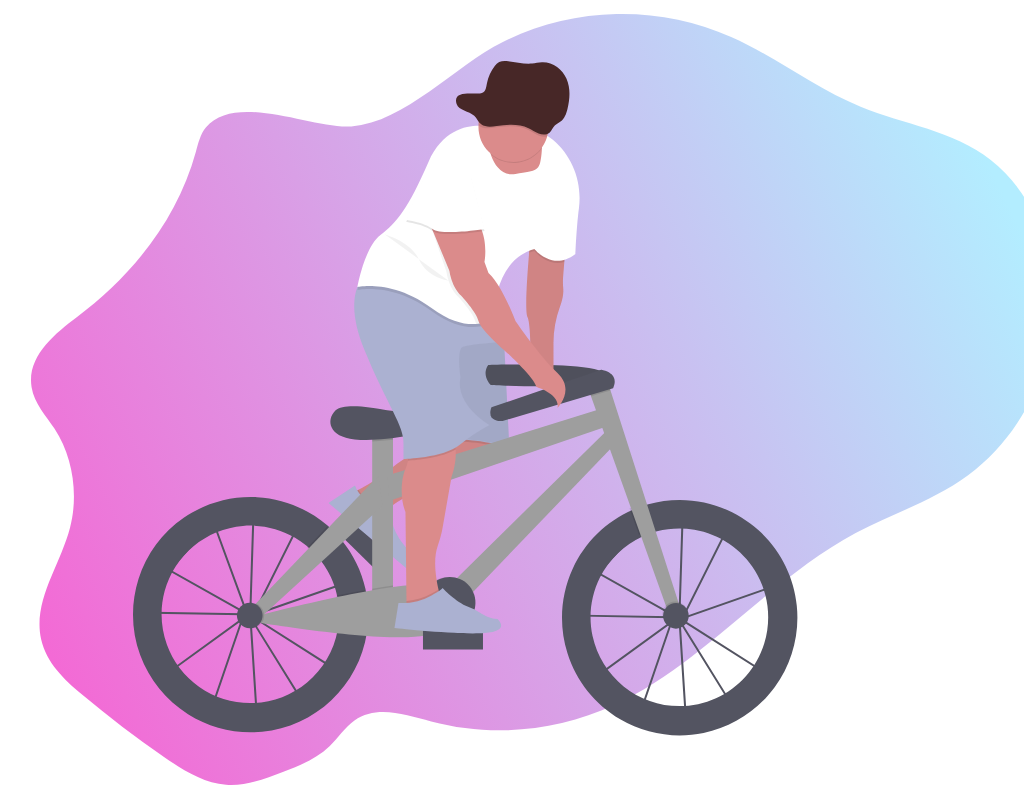

Write a web page that renders exactly this picture using CSS.

<!-- file: index.html -->
<!DOCTYPE html>
<html lang="en">
  <head>
    <meta charset="UTF-8" />
    <meta name="viewport" content="width=device-width, initial-scale=1.0" />
    <meta http-equiv="X-UA-Compatible" content="ie=edge" />
    <title>SVG Animation - Animating a bike</title>
    <link rel="stylesheet" href="main.css" />
  </head>
  <body>
    <div class="canvas">
 
      <svg
        width="1058"
        height="785"
        viewBox="0 0 1058 785"
        fill="none"
        xmlns="http://www.w3.org/2000/svg"
      >
        <g id="bike 1">
          <g clip-path="url(#clip0)">
            <path
              id="Vector"
              d="M205.844 127.377C200.363 133.909 198.252 143.092 195.892 151.726C176.887 221.304 130.056 277.27 76.7231 317.245C54.1376 334.178 26.641 356.886 31.5822 387.246C34.2428 403.551 45.9157 415.553 54.5878 428.832C72.7821 456.638 78.6836 494.433 70.0115 527.72C60.1491 565.593 32.5824 600.933 41.1145 639.228C46.3758 662.801 64.2401 679.577 81.4142 693.996C108.207 716.475 135.854 737.533 164.354 757.17C183.459 770.332 203.784 783.139 226.049 784.809C245.654 786.283 264.858 778.965 283.473 771.746C299.737 765.431 316.411 758.86 329.544 746.209C338.116 737.949 344.948 727.292 354.47 720.534C376.835 704.662 405.562 714.72 431.209 721.517C491.723 737.467 556.489 731.643 614.073 705.075C702.404 664.314 769.73 578.715 856.131 532.788C893.28 513.036 933.69 500.778 968.088 475.339C987.467 460.855 1004.12 443.158 1017.3 423.047C1043.31 383.651 1057.37 333.422 1053.31 284.253C1049.25 235.084 1026.49 187.703 990.753 159.947C952.494 130.235 904.173 124.686 860.642 106.849C815.691 88.423 775.702 56.7571 731.181 36.9855C695.156 21.0314 655.95 13.1995 616.441 14.0646C576.932 14.9297 538.121 24.4698 502.856 41.9849C454.404 66.0486 405.292 122.191 351.329 126.454C312.88 129.4 235.871 91.6054 205.844 127.377Z"
              fill="url(#paint0_linear)"
            />
            <g id="right-wheel">
              <path
                id="Vector_2"
                d="M684.847 718.78L678.587 620.88L678.457 620.67L672.137 622.87L643.047 707.68L596.797 674.88L670.487 621.47L670.557 621.26L670.977 621.11L675.727 617.66L598.487 574.35L579.557 595.15L582.557 614.65L671.357 616.23V618.23L580.877 616.61L577.477 594.5L603.367 566.05L642.087 520.88L642.777 522.75L650.977 513.75L681.517 519.22V518.01L683.517 518.07V519.58L728.877 527.7L686.547 612.35L680.377 616.82V617.32V617.88L778.187 583.8L766.577 675.01L683.577 622.14L680.657 620.5L729.597 699.39L684.847 718.78ZM680.847 624.44L686.697 715.82L726.747 698.44L680.847 624.44ZM600.277 674.88L642.067 704.51L669.407 624.77L600.277 674.88ZM682.597 619.22L684.687 620.39L765.037 671.59L775.837 586.72L682.597 619.22ZM675.497 612.02L678.007 616.07L678.447 615.75L681.447 521.22L651.707 515.88L643.547 524.88L675.497 612.02ZM600.107 572.97L674.947 614.97L673.647 612.84L642.067 526.57L604.867 567.45L600.107 572.97ZM683.477 521.58L680.477 614.27L684.997 610.99L725.907 529.17L683.477 521.58Z"
                fill="#535461"
              />
              <path
                id="Vector_3"
                d="M679.757 500C669.144 499.988 658.578 501.415 648.347 504.24C643.071 505.695 637.904 507.523 632.887 509.71C606.157 521.297 584.674 542.387 572.594 568.898C560.514 595.41 558.697 625.459 567.492 653.233C576.287 681.008 595.071 704.533 620.209 719.259C645.348 733.984 675.054 738.863 703.582 732.952C732.109 727.04 757.431 710.759 774.648 687.257C791.865 663.755 799.754 634.702 796.789 605.72C793.823 576.738 780.215 549.885 758.595 530.356C736.975 510.828 708.881 500.012 679.747 500H679.757ZM679.357 706.09C659.076 706.082 639.408 699.137 623.62 686.407C607.831 673.678 596.872 655.931 592.562 636.113C588.252 616.295 590.851 595.599 599.928 577.463C609.004 559.326 624.011 544.84 642.457 536.41C647.149 534.262 652.021 532.532 657.017 531.24C669.229 528.07 681.977 527.537 694.411 529.678C706.845 531.818 718.681 536.581 729.13 543.652C739.58 550.722 748.404 559.937 755.015 570.683C761.627 581.429 765.873 593.46 767.473 605.975C769.073 618.49 767.989 631.202 764.293 643.265C760.598 655.329 754.375 666.467 746.04 675.939C737.704 685.41 727.447 692.998 715.951 698.196C704.455 703.395 691.984 706.086 679.367 706.09H679.357Z"
                fill="#535461"
              />
            </g>
            <g id="left-wheel">
              <path
                id="Vector_4"
                d="M255.725 715.778L249.455 617.838L249.325 617.628L243.005 619.828L213.925 704.678L167.675 671.888L241.345 618.478L241.415 618.268L241.835 618.118L246.585 614.668L169.345 571.358L150.425 592.158L153.425 611.658L242.245 613.278V615.278L151.765 613.658L148.345 591.518L174.245 563.058L212.995 517.858L213.685 519.728L221.885 510.728L252.345 516.188V514.978L254.345 515.038V516.548L299.705 524.668L257.415 609.278L251.245 613.748V614.248V614.808L349.045 580.728L337.435 671.938L254.435 619.068L251.515 617.428L300.455 696.308L255.725 715.778ZM251.725 621.438L257.575 712.818L297.625 695.438L251.725 621.438ZM171.145 671.868L212.935 701.498L240.275 621.758L171.145 671.868ZM253.465 616.208L255.555 617.378L335.905 668.578L346.705 583.708L253.465 616.208ZM246.365 609.008L248.875 613.058L249.315 612.738L252.315 518.208L222.575 512.888L214.415 521.888L246.365 609.008ZM170.945 569.948L245.785 611.948L244.485 609.818L212.905 523.548L175.715 564.418L170.945 569.948ZM254.345 518.558L251.345 611.278L255.865 607.998L296.775 526.178L254.345 518.558Z"
                fill="#535461"
              />
              <path
                id="Vector_5"
                d="M365.415 588.738C361.405 570.919 353.285 554.283 341.705 540.158C337.406 534.909 332.666 530.038 327.535 525.598C307.809 508.567 282.986 498.568 256.962 497.17C230.938 495.771 205.187 503.053 183.749 517.873C162.311 532.693 146.401 554.211 138.515 579.05C130.629 603.89 131.214 630.645 140.178 655.116C149.142 679.587 165.978 700.39 188.042 714.258C210.107 728.127 236.152 734.277 262.09 731.743C288.028 729.208 312.39 718.134 331.353 700.257C350.317 682.379 362.807 658.712 366.865 632.968C367.809 626.907 368.284 620.783 368.285 614.648C368.292 605.932 367.329 597.242 365.415 588.738ZM250.225 703.088C231.993 703.069 214.209 697.435 199.292 686.953C184.374 676.47 173.047 661.648 166.851 644.501C160.655 627.354 159.89 608.715 164.66 591.118C169.43 573.521 179.505 557.82 193.513 546.15C207.521 534.48 224.783 527.408 242.953 525.895C261.122 524.381 279.316 528.501 295.062 537.693C310.807 546.884 323.34 560.703 330.956 577.268C338.571 593.834 340.9 612.343 337.625 630.278C333.875 650.722 323.076 669.203 307.107 682.506C291.137 695.809 271.01 703.093 250.225 703.088V703.088Z"
                fill="#535461"
              />
            </g>
            <g id="boy">
              <path
                id="Vector_6"
                d="M387 554.303L344.293 512.159L330.947 525.683L373.654 567.827L387 554.303Z"
                fill="#535461"
              />
              <path
                id="Vector_7"
                d="M354.48 491.99C354.48 491.99 379.27 478.91 388.85 470.49C394.617 465.444 400.818 460.917 407.38 456.96L438.48 438.03L503.48 433.03L506.48 444.03C506.48 444.03 511.48 460.03 461.48 474.03C411.48 488.03 386.48 510.03 386.48 510.03C386.48 510.03 354.48 520.99 354.48 491.99Z"
                fill="#DB8B8B"
              />
              <path
                id="Vector_8"
                opacity="0.1"
                d="M389.13 507.86C387.36 509.21 386.48 509.99 386.48 509.99C386.48 509.99 354.48 520.99 354.48 491.99C354.48 491.99 356.03 491.17 358.48 489.8C360.955 493.831 364.423 497.16 368.551 499.469C372.679 501.778 377.33 502.99 382.06 502.99H385.45L389.13 507.86Z"
                fill="black"
              />
              <path
                id="Vector_9"
                opacity="0.05"
                d="M505.54 449.55C502.76 455.44 493.17 465.12 461.48 473.99C420.87 485.36 396.75 501.99 389.13 507.86C387.36 509.21 386.48 509.99 386.48 509.99C386.48 509.99 354.48 520.99 354.48 491.99C354.48 491.99 356.03 491.17 358.48 489.8C365.91 485.73 381.64 476.8 388.82 470.45C394.586 465.403 400.787 460.875 407.35 456.92L438.45 437.99L450.03 437.1L503.45 432.99L506.45 443.99C506.45 443.99 507.15 446.14 505.54 449.55Z"
                fill="black"
              />
              <path
                id="Vector_10"
                d="M354.98 485.49L328.48 502.99L406.08 567.99C406.08 567.99 417.48 560.99 411.48 552.99C411.48 552.99 391.48 535.99 390.48 511.99L384.48 503.99H381.09C375.358 503.991 369.767 502.211 365.089 498.897C360.412 495.583 356.88 490.898 354.98 485.49V485.49Z"
                fill="#ABB1D1"
              />
              <path
                id="Vector_11"
                opacity="0.1"
                d="M505.54 449.55C489.54 441.82 450.48 440.99 450.48 440.99L450.06 437.1L503.48 432.99L506.48 443.99C506.48 443.99 507.15 446.14 505.54 449.55Z"
                fill="black"
              />
              <path
                id="Vector_12"
                d="M450.48 438.99C450.48 438.99 497.48 439.99 509.48 449.99L503.48 328.99H438.48L450.48 438.99Z"
                fill="#ABB1D1"
              />
              <path
                id="Vector_13"
                opacity="0.05"
                d="M450.48 438.49C450.48 438.49 497.48 439.49 509.48 449.49L503.48 328.49H438.48L450.48 438.49Z"
                fill="black"
              />
              <path
                id="Vector_14"
                d="M488.24 364.95C488.24 364.95 605.89 360.95 608.29 376.16C610.69 391.37 490.64 384.96 490.64 384.96C490.64 384.96 481.04 375.35 488.24 364.95Z"
                fill="#535461"
              />
              <path
                id="Vector_15"
                opacity="0.05"
                d="M488.24 364.95C488.24 364.95 605.89 360.95 608.29 376.16C610.69 391.37 490.64 384.96 490.64 384.96C490.64 384.96 481.04 375.35 488.24 364.95Z"
                fill="black"
              />
              <path
                id="Vector_16"
                d="M393 425.78H372.19V606.66H393V425.78Z"
                fill="#9E9E9E"
              />
              <path
                id="Vector_17"
                opacity="0.1"
                d="M393 425.77V439.7C386.08 440.6 379 441.17 372.19 441.39V425.77H393Z"
                fill="black"
              />
              <path
                id="Vector_18"
                d="M391.44 410.78C388.52 410.554 385.616 410.164 382.74 409.61C371.46 407.45 343.02 402.92 335.37 410.61C325.77 420.21 328.97 437.02 354.58 439.42C380.19 441.82 424.21 435.42 433.02 425.81C433.02 425.77 417.09 412.75 391.44 410.78Z"
                fill="#535461"
              />
              <path
                id="Vector_19"
                d="M387.4 475.4L605.9 407.37L613.1 424.18L389 501.01L387.4 475.4Z"
                fill="#9E9E9E"
              />
              <path
                id="Vector_20"
                d="M452.23 582.65L609.9 427.38L618.7 440.18L468.23 597.05L452.23 582.65Z"
                fill="#9E9E9E"
              />
              <path
                id="Vector_21"
                opacity="0.1"
                d="M653.58 529.85C648.584 531.142 643.712 532.872 639.02 535.02L629.46 508.31C634.477 506.123 639.644 504.295 644.92 502.84L653.58 529.85Z"
                fill="black"
              />
              <path
                id="Vector_22"
                d="M680.33 608.26L669.13 614.66L590.99 396.33L587.49 386.56L605.9 376.15L610.51 390.53L680.33 608.26Z"
                fill="#9E9E9E"
              />
              <path
                id="Vector_23"
                opacity="0.1"
                d="M610.51 390.53L590.99 396.33L587.49 386.56L605.9 376.15L610.51 390.53Z"
                fill="black"
              />
              <path
                id="Vector_24"
                d="M491.44 407.37L601.09 369.75C601.09 369.75 620.3 372.15 613.09 388.16L502.65 420.97C502.65 420.97 485.85 422.57 491.44 407.37Z"
                fill="#535461"
              />
              <path
                id="Vector_25"
                opacity="0.1"
                d="M367.79 615.86C367.789 621.994 367.314 628.119 366.37 634.18C356.77 633.49 346.85 632.49 337.13 631.49C339.289 619.599 339.021 607.394 336.34 595.61C345.81 593.61 355.48 591.7 364.92 589.97C366.833 598.467 367.795 607.15 367.79 615.86V615.86Z"
                fill="black"
              />
              <path
                id="Vector_26"
                opacity="0.1"
                d="M393 585.38V606.65H372.19V588.65C379.39 587.4 386.39 586.29 393 585.38Z"
                fill="black"
              />
              <path
                id="Vector_27"
                d="M258.54 615.49C258.54 615.49 426.62 571.49 440.22 588.28C453.82 605.07 468.23 627.49 425.85 635.49C383.47 643.49 255.37 621.88 255.37 621.88L258.54 615.49Z"
                fill="#9E9E9E"
              />
              <path
                id="Vector_28"
                opacity="0.1"
                d="M341.21 541.37L319.85 560.92C316.067 556.064 311.791 551.614 307.09 547.64L327.03 526.81C332.164 531.249 336.908 536.12 341.21 541.37V541.37Z"
                fill="black"
              />
              <path
                id="Vector_29"
                d="M252.94 606.66L378.59 475.4L382.6 505.81L259.34 618.66L252.94 606.66Z"
                fill="#9E9E9E"
              />
              <path
                id="Vector_30"
                opacity="0.1"
                d="M251.34 628.27C258.415 628.27 264.15 622.535 264.15 615.46C264.15 608.385 258.415 602.65 251.34 602.65C244.265 602.65 238.53 608.385 238.53 615.46C238.53 622.535 244.265 628.27 251.34 628.27Z"
                fill="black"
              />
              <path
                id="Vector_31"
                d="M249.73 628.27C256.805 628.27 262.54 622.535 262.54 615.46C262.54 608.385 256.805 602.65 249.73 602.65C242.655 602.65 236.92 608.385 236.92 615.46C236.92 622.535 242.655 628.27 249.73 628.27Z"
                fill="#535461"
              />
              <path
                id="Vector_32"
                opacity="0.1"
                d="M675.13 627.07C682.205 627.07 687.94 621.335 687.94 614.26C687.94 607.185 682.205 601.45 675.13 601.45C668.055 601.45 662.32 607.185 662.32 614.26C662.32 621.335 668.055 627.07 675.13 627.07Z"
                fill="black"
              />
              <path
                id="Vector_33"
                d="M675.93 628.67C683.005 628.67 688.74 622.935 688.74 615.86C688.74 608.785 683.005 603.05 675.93 603.05C668.855 603.05 663.12 608.785 663.12 615.86C663.12 622.935 668.855 628.67 675.93 628.67Z"
                fill="#535461"
              />
              <path
                id="Vector_34"
                opacity="0.1"
                d="M448.22 628.27C462.364 628.27 473.83 616.804 473.83 602.66C473.83 588.516 462.364 577.05 448.22 577.05C434.076 577.05 422.61 588.516 422.61 602.66C422.61 616.804 434.076 628.27 448.22 628.27Z"
                fill="black"
              />
              <path
                id="Vector_35"
                d="M449.83 628.27C463.974 628.27 475.44 616.804 475.44 602.66C475.44 588.516 463.974 577.05 449.83 577.05C435.686 577.05 424.22 588.516 424.22 602.66C424.22 616.804 435.686 628.27 449.83 628.27Z"
                fill="#535461"
              />
              <path
                id="Vector_36"
                d="M442.992 600.736L442.984 600.742C439.977 602.991 439.362 607.253 441.611 610.26L461.937 637.441C464.186 640.448 468.448 641.063 471.455 638.814L471.463 638.808C474.471 636.559 475.085 632.297 472.836 629.29L452.51 602.109C450.261 599.102 446 598.487 442.992 600.736Z"
                fill="#6C63FF"
              />
              <path
                id="Vector_37"
                d="M565.48 246.99L563.1 277.1C562.826 280.914 562.876 284.744 563.25 288.55C563.56 291.92 563.25 297.82 559.95 306.82C555.713 318.317 553.523 330.467 553.48 342.72V376.99L530.48 372.99C530.48 372.99 531.48 324.99 527.48 316.99C523.48 308.99 530.48 237.99 530.48 237.99L565.48 246.99Z"
                fill="#DB8B8B"
              />
              <path
                id="Vector_38"
                opacity="0.05"
                d="M564.3 261.91L563.1 277.1C562.83 280.911 562.883 284.738 563.26 288.54C563.57 291.91 563.26 297.81 559.96 306.82C555.723 318.317 553.533 330.467 553.49 342.72V376.99L530.49 372.99C530.49 372.99 531.49 324.99 527.49 316.99C524.66 311.32 527.34 274.05 529.15 252.78C529.9 244.03 530.49 237.99 530.49 237.99L565.49 246.99L564.3 261.91Z"
                fill="black"
              />
              <path
                id="Vector_39"
                d="M451.5 476.99L442.85 526.19C441.759 532.759 440.086 539.218 437.85 545.49C432.78 559.35 436.02 578.78 438.48 589.38C439.57 594.06 440.48 597.02 440.48 597.02L414.48 611.02L406.48 605.02V601.02L405.48 512.02C399.48 498.02 401.48 477.02 405.48 469.02C406.617 466.392 407.417 463.63 407.86 460.8C409.86 450.08 410.48 435.02 410.48 435.02C410.48 435.02 426.48 408.02 445.48 426.02C452.48 432.65 455.14 441.32 455.7 449.62C456.68 463.83 451.5 476.99 451.5 476.99Z"
                fill="#DB8B8B"
              />
              <path
                id="Vector_40"
                opacity="0.1"
                d="M455.7 449.59C441.83 457.83 417.7 460.16 407.86 460.77C409.86 450.05 410.48 434.99 410.48 434.99C410.48 434.99 426.48 407.99 445.48 425.99C452.48 432.62 455.14 441.29 455.7 449.59Z"
                fill="black"
              />
              <path
                id="Vector_41"
                d="M489.48 424.99C478.846 430.653 468.797 437.352 459.48 444.99C443.48 457.99 403.48 458.99 403.48 458.99V443.99C404.48 425.99 387.48 405.99 364.48 349.99C349.79 314.23 353.86 293.99 358.72 283.99C361.48 278.34 364.48 275.99 364.48 275.99L489.48 299.99L493.95 313.39L503.48 341.99C503.48 341.99 468.48 343.99 462.48 346.99C456.48 349.99 460.48 376.99 460.48 376.99C454.48 404.99 489.48 424.99 489.48 424.99Z"
                fill="#ABB1D1"
              />
              <path
                id="Vector_42"
                opacity="0.1"
                d="M565.48 246.99L564.3 261.91C546.9 266.91 534.48 250.99 534.48 250.99C532.665 251.477 530.882 252.074 529.14 252.78C529.89 244.03 530.48 237.99 530.48 237.99L565.48 246.99Z"
                fill="black"
              />
              <path
                id="Vector_43"
                opacity="0.1"
                d="M493.95 313.39C493.48 318.06 493.48 320.99 493.48 320.99C493.48 320.99 470.48 339.99 431.48 310.99C392.48 281.99 357.48 289.99 357.48 289.99C357.48 289.99 357.89 287.67 358.72 283.99C361.48 278.34 364.48 275.99 364.48 275.99L489.48 299.99L493.95 313.39Z"
                fill="black"
              />
              <path
                id="Vector_44"
                d="M578.96 207.94C576.35 228.29 575.48 253.94 575.48 253.94C552.48 271.94 534.48 248.94 534.48 248.94C512.76 254.77 502.55 273.78 497.74 290.37C495.164 299.344 493.732 308.607 493.48 317.94C493.48 317.94 487.4 322.94 476.2 323.94C465.61 324.83 450.43 322.07 431.48 307.94C392.48 278.94 357.48 286.94 357.48 286.94C357.48 286.94 364.48 246.94 380.48 234.94C396.48 222.94 408.48 207.94 428.48 161.94C448.48 115.94 489.48 126.94 489.48 126.94C489.48 126.94 491.48 117.94 528.48 126.94C537.492 129.302 545.834 133.721 552.85 139.85C572.64 156.49 582.24 182.3 578.96 207.94Z"
                fill="white"
              />
              <path
                id="Vector_45"
                d="M541.85 149.49C541.8 150.82 541.69 152.3 541.51 153.95C539.51 171.95 537.51 169.95 515.51 173.95C501.83 176.44 494.72 165.01 491.3 156.01C490.062 152.75 489.128 149.382 488.51 145.95L536.51 137.95C536.51 137.95 542.26 136.34 541.85 149.49Z"
                fill="#DB8B8B"
              />
              <path
                id="Vector_46"
                opacity="0.05"
                d="M497.74 290.42C495.164 299.394 493.732 308.657 493.48 317.99C493.48 317.99 487.4 322.99 476.2 323.99C475.884 323.353 475.643 322.682 475.48 321.99C473.48 312.99 458.48 296.99 458.48 296.99C448.48 287.99 446.48 271.99 446.48 271.99L429.98 223.49L424.48 218.99C424.48 218.99 447.48 200.99 467.48 215.99C487.48 230.99 481.48 262.99 481.48 262.99L485.48 273.99C489.63 277.49 493.85 283.66 497.74 290.42Z"
                fill="black"
              />
              <path
                id="Vector_47"
                d="M427.48 217.99L449.48 270.99C449.48 270.99 451.48 286.99 461.48 295.99C461.48 295.99 476.48 311.99 478.48 320.99C480.48 329.99 508.48 353.99 508.48 353.99C508.48 353.99 534.48 377.99 536.48 386.99C536.48 386.99 560.48 393.99 557.48 407.99C557.48 407.99 575.48 389.99 557.48 372.99C539.48 355.99 515.48 320.99 515.48 320.99C515.48 320.99 501.48 283.99 488.48 272.99L484.48 261.99C484.48 261.99 490.48 229.99 470.48 214.99C450.48 199.99 427.48 217.99 427.48 217.99Z"
                fill="#DB8B8B"
              />
              <path
                id="Vector_48"
                opacity="0.1"
                d="M440.48 596.99L414.48 610.99L406.48 604.99V600.99C415.464 600.352 424.193 597.718 432.03 593.28C434.43 591.92 436.69 590.58 438.5 589.4C439.55 594.03 440.48 596.99 440.48 596.99Z"
                fill="black"
              />
              <path
                id="Vector_49"
                opacity="0.1"
                d="M470.48 175.99L484.48 230.99C484.48 230.99 441.48 237.99 432.48 230.99C423.48 223.99 406.48 221.99 406.48 221.99C406.48 221.99 424.48 169.99 434.48 163.99C444.48 157.99 470.48 175.99 470.48 175.99Z"
                fill="black"
              />
              <path
                id="Vector_50"
                d="M470.48 173.99L484.48 228.99C484.48 228.99 441.48 235.99 432.48 228.99C423.48 221.99 406.48 219.99 406.48 219.99C406.48 219.99 424.48 167.99 434.48 161.99C444.48 155.99 470.48 173.99 470.48 173.99Z"
                fill="white"
              />
              <path
                id="Vector_51"
                opacity="0.1"
                d="M541.85 148.49C539.049 152.356 535.487 155.609 531.383 158.047C527.278 160.485 522.718 162.058 517.983 162.669C513.248 163.28 508.439 162.915 503.85 161.598C499.261 160.281 494.99 158.039 491.3 155.01C490.062 151.75 489.128 148.382 488.51 144.95L536.51 136.95C536.51 136.95 542.26 135.34 541.85 148.49Z"
                fill="black"
              />
              <path
                id="Vector_52"
                d="M548.48 126.99C548.48 136.273 544.793 145.175 538.229 151.739C531.665 158.303 522.763 161.99 513.48 161.99C504.197 161.99 495.295 158.303 488.731 151.739C482.168 145.175 478.48 136.273 478.48 126.99C478.48 126.41 478.48 125.83 478.48 125.25C478.711 115.967 482.62 107.157 489.346 100.756C496.073 94.3555 505.067 90.8893 514.35 91.12C523.633 91.3508 532.443 95.2595 538.844 101.986C545.245 108.713 548.711 117.707 548.48 126.99V126.99Z"
                fill="#DB8B8B"
              />
              <path
                id="Vector_53"
                opacity="0.1"
                d="M548.48 126.99C548.483 130.216 548.039 133.426 547.16 136.53C544.455 137.12 541.633 136.861 539.08 135.79C535.34 134.32 532.13 131.79 528.54 129.97C518.43 124.85 506.4 125.86 495.2 127.55C489.64 128.39 483.33 129.17 478.96 125.63C478.81 125.511 478.666 125.385 478.53 125.25C478.761 115.967 482.67 107.157 489.396 100.756C496.123 94.3555 505.117 90.8893 514.4 91.12C523.683 91.3508 532.493 95.2595 538.894 101.986C545.295 108.713 548.761 117.707 548.53 126.99H548.48Z"
                fill="black"
              />
              <path
                id="Vector_54"
                opacity="0.05"
                d="M384.98 234.49C384.98 234.49 410.98 241.49 418.98 259.49C426.98 277.49 448.62 280.78 448.62 280.78"
                fill="black"
              />
              <path
                id="Vector_55"
                d="M482.98 630.49H422.98V649.49H482.98V630.49Z"
                fill="#535461"
              />
              <path
                id="Vector_56"
                d="M431.99 595.23C437.36 592.23 442.07 589.23 442.48 587.99C442.48 587.99 456.03 602.29 468.1 606.73C472.159 608.229 476.044 610.16 479.69 612.49C484.47 615.49 491.29 619.02 497.48 619.02C497.48 619.02 511.48 631.02 484.48 633.02C457.48 635.02 394.48 628.02 394.48 628.02L398.48 603.02C410.167 603.705 421.804 601 431.99 595.23Z"
                fill="#ABB1D1"
              />
            </g>
            <g id="hat">
              <path
                id="Vector_57"
                d="M456.624 103.927C458.754 110.607 468.984 110.817 474.234 115.737C476.964 118.297 478.234 122.077 481.234 124.357C485.404 127.537 491.424 126.837 496.734 126.077C507.424 124.557 518.904 123.647 528.544 128.257C531.964 129.887 535.034 132.167 538.604 133.497C542.174 134.827 546.604 134.987 549.504 132.627C551.824 130.737 552.674 127.627 554.774 125.547C556.404 123.907 558.674 122.987 560.534 121.547C564.614 118.467 566.374 113.447 567.534 108.647C569.934 98.7667 570.624 88.1167 566.534 78.7467C562.444 69.3767 552.604 61.7467 541.864 62.2367C538.574 62.3867 535.364 63.2367 532.084 63.5967C523.534 64.4667 515.084 61.5967 506.504 61.1067C504.015 60.8039 501.49 61.1483 499.174 62.1067C497.427 63.0775 495.92 64.4273 494.764 66.0567C490.836 71.2021 488.146 77.1836 486.904 83.5367C485.904 88.3267 485.854 92.6667 479.984 93.4067C473.314 94.2867 452.114 89.7967 456.624 103.927Z"
                fill="#472727"
              />
            </g>
          </g>
        </g>
        <defs>
          <linearGradient
            id="paint0_linear"
            x1="53.0053"
            y1="661.758"
            x2="1006.18"
            y2="198.419"
            gradientUnits="userSpaceOnUse"
          >
            <stop stop-color="#F36AD5" />
            <stop offset="1" stop-color="#B3EDFF" />
          </linearGradient>
          <clipPath id="clip0">
            <rect width="1057.7" height="784.98" fill="white" />
          </clipPath>
        </defs>
      </svg>
    </div>
  </body>
</html>


/* file: main.css */
* {
  margin: 0;
  padding: 0;
  -webkit-box-sizing: border-box;
          box-sizing: border-box;
}

body {
  text-align: center;
}

#hat {
  -webkit-animation: hat 1s linear 0s infinite alternate;
          animation: hat 1s linear 0s infinite alternate;
  -webkit-transform-origin: center;
          transform-origin: center;
  transform-box: fill-box;
}

#boy {
  -webkit-animation: bike 1s ease-in-out 0s infinite alternate;
          animation: bike 1s ease-in-out 0s infinite alternate;
  -webkit-transform-origin: bottom;
          transform-origin: bottom;
}

#left-wheel, #right-wheel {
  -webkit-animation: wheel-rotation 1.5s linear 0s infinite forwards;
          animation: wheel-rotation 1.5s linear 0s infinite forwards;
  -webkit-transform-origin: center;
          transform-origin: center;
  transform-box: fill-box;
}

@-webkit-keyframes wheel-rotation {
  0% {
    -webkit-transform: rotateZ(0deg);
            transform: rotateZ(0deg);
  }
  100% {
    -webkit-transform: rotateZ(360deg);
            transform: rotateZ(360deg);
  }
}

@keyframes wheel-rotation {
  0% {
    -webkit-transform: rotateZ(0deg);
            transform: rotateZ(0deg);
  }
  100% {
    -webkit-transform: rotateZ(360deg);
            transform: rotateZ(360deg);
  }
}

@-webkit-keyframes bike {
  0% {
    -webkit-transform: rotateX(0deg);
            transform: rotateX(0deg);
  }
  100% {
    -webkit-transform: rotateX(20deg);
            transform: rotateX(20deg);
  }
}

@keyframes bike {
  0% {
    -webkit-transform: rotateX(0deg);
            transform: rotateX(0deg);
  }
  100% {
    -webkit-transform: rotateX(20deg);
            transform: rotateX(20deg);
  }
}

@-webkit-keyframes hat {
  0% {
    -webkit-transform: translateY(0%) rotateZ(10deg) rotateX(0deg);
            transform: translateY(0%) rotateZ(10deg) rotateX(0deg);
  }
  100% {
    -webkit-transform: translateY(50%) rotateZ(0deg) rotateX(20deg);
            transform: translateY(50%) rotateZ(0deg) rotateX(20deg);
  }
}

@keyframes hat {
  0% {
    -webkit-transform: translateY(0%) rotateZ(10deg) rotateX(0deg);
            transform: translateY(0%) rotateZ(10deg) rotateX(0deg);
  }
  100% {
    -webkit-transform: translateY(50%) rotateZ(0deg) rotateX(20deg);
            transform: translateY(50%) rotateZ(0deg) rotateX(20deg);
  }
}
/*# sourceMappingURL=main.css.map */